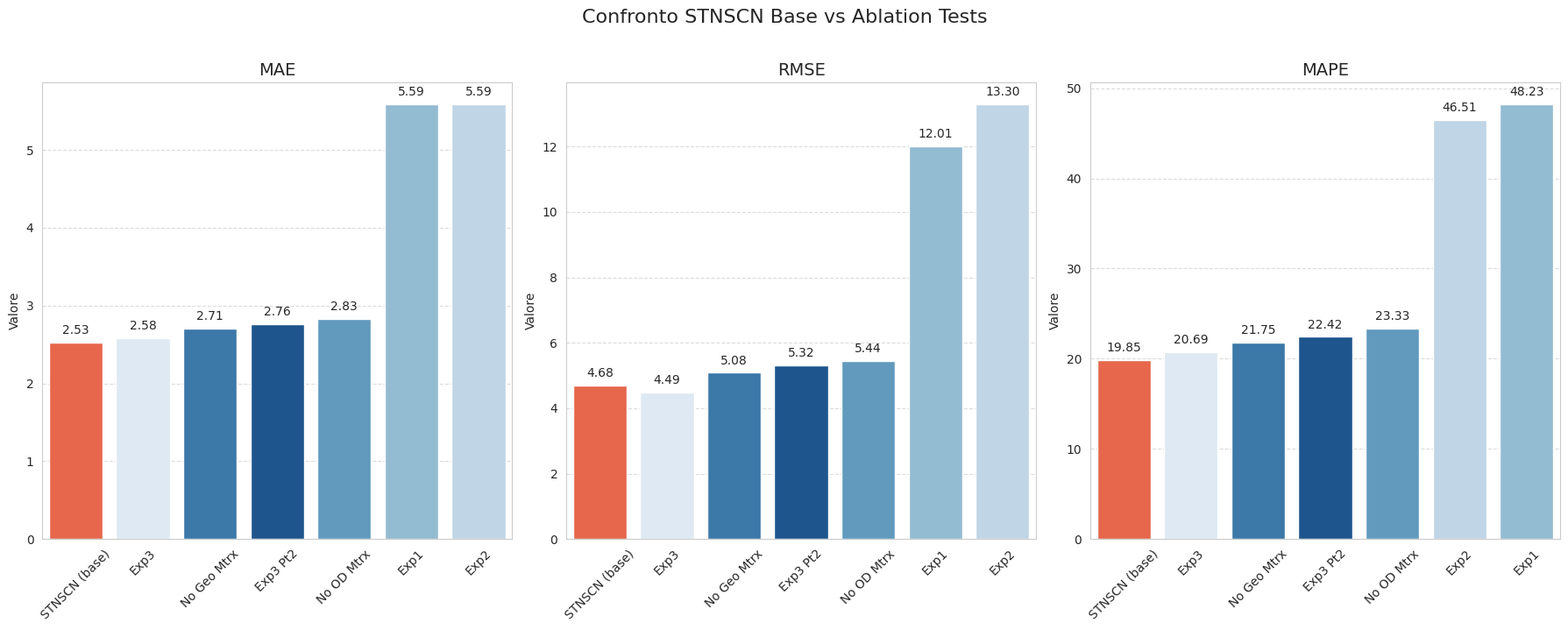

This figure's Python source:
import matplotlib.pyplot as plt
import numpy as np
import pandas as pd
import seaborn as sns

# Metrics
metrics = ['MAE', 'RMSE', 'MAPE']

# Base model
stnscn = [2.5289, 4.6835, 19.8475]  # Modello base STNSCN

# Ablation tests
no_geo_mtrx30 = [2.7080, 5.0836, 21.7520]  # 30 min
no_od_mtrx = [2.8307, 5.4357, 23.3339]  # 30 min
exp1 = [5.5859, 12.0095, 48.2285]
exp2 = [5.5893, 13.2999, 46.5104]
exp3 = [2.5831, 4.4862, 20.6942]
exp3_pt2 = [2.7573, 5.3226, 22.4174]

# Creare un dizionario con tutti i dati
ablation_data = {
    'STNSCN (base)': stnscn,
    'No Geo Mtrx': no_geo_mtrx30,
    'No OD Mtrx': no_od_mtrx,
    'Exp1': exp1,
    'Exp2': exp2,
    'Exp3': exp3,
    'Exp3 Pt2': exp3_pt2
}

# Creare dataframe per i grafici
ablation_df = pd.DataFrame(columns=['Metrica', 'Valore', 'Configurazione'])

for config_name, values in ablation_data.items():
    for i, metric in enumerate(metrics):
        ablation_df = pd.concat([ablation_df, pd.DataFrame({
            'Metrica': metric,
            'Valore': values[i],
            'Configurazione': config_name
        }, index=[0])], ignore_index=True)

# Soluzione 1: Bar plot con tutte le configurazioni per ogni metrica
sns.set_style("whitegrid")
fig, axes = plt.subplots(1, 3, figsize=(18, 7), sharey=False)
fig.suptitle('Confronto STNSCN Base vs Ablation Tests', fontsize=16, y=1.02)

# Definire una palette con colore evidenziato per il modello base
all_configs = ablation_df['Configurazione'].unique()
palette = {}
for config in all_configs:
    if config == 'STNSCN (base)':
        palette[config] = '#FF5733'  # Colore evidenziato per il base
    else:
        palette[config] = sns.color_palette("Blues_r", len(all_configs) - 1)[list(all_configs).index(config) % (len(all_configs) - 1)]

for i, metric in enumerate(metrics):
    metric_data = ablation_df[ablation_df['Metrica'] == metric]
    
    # Ordina i dati: prima il modello base, poi gli altri ordinati per valore
    base_data = metric_data[metric_data['Configurazione'] == 'STNSCN (base)']
    other_data = metric_data[metric_data['Configurazione'] != 'STNSCN (base)'].sort_values('Valore')
    ordered_data = pd.concat([base_data, other_data], ignore_index=True)
    
    ax = sns.barplot(
        x='Configurazione',
        y='Valore',
        data=ordered_data,
        palette=palette,
        ax=axes[i],
        errwidth=0
    )
    
    # Aggiungi i valori sopra le barre
    for j, p in enumerate(ax.patches):
        ax.annotate(
            f'{p.get_height():.2f}',
            (p.get_x() + p.get_width() / 2., p.get_height()),
            ha='center', va='bottom',
            xytext=(0, 5),
            textcoords='offset points'
        )
    
    axes[i].set_title(f'{metric}', fontsize=14)
    axes[i].set_xlabel('')
    axes[i].tick_params(axis='x', rotation=45)
    axes[i].grid(axis='y', linestyle='--', alpha=0.7)

plt.tight_layout()
plt.subplots_adjust(top=0.9)
plt.show()
